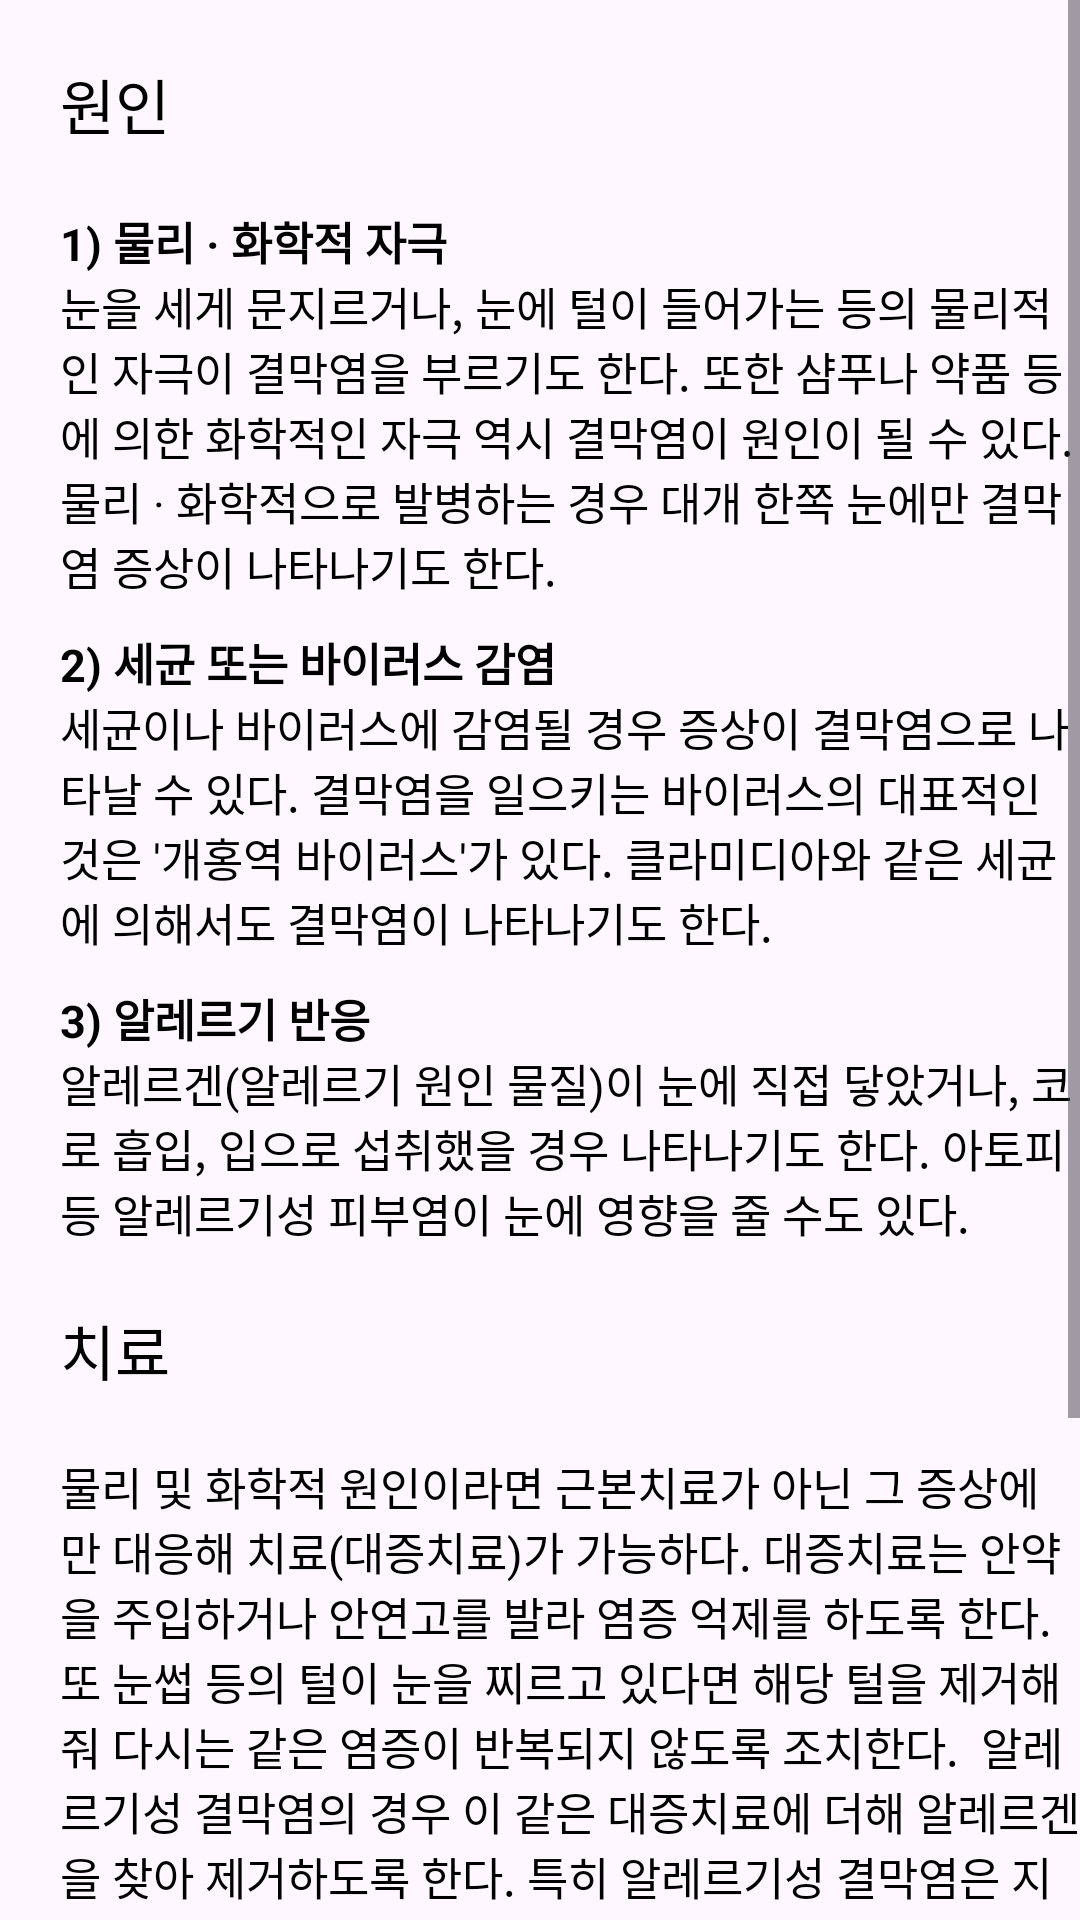

Here is an Android app screen rendered from its layout file. Give the layout XML and the strings, colors and styles it references.
<!-- AndroidManifest.xml: application theme Theme.AiPawnters -->
<!-- res/layout/result_conjunctivitis.xml -->
<?xml version="1.0" encoding="utf-8"?>
<LinearLayout xmlns:android="http://schemas.android.com/apk/res/android"
    xmlns:app="http://schemas.android.com/apk/res-auto"
    xmlns:tools="http://schemas.android.com/tools"
    android:layout_width="match_parent"
    android:layout_height="match_parent"
    android:orientation="vertical">

    <ScrollView
        android:layout_width="match_parent"
        android:layout_height="match_parent">

        <LinearLayout
            android:layout_width="match_parent"
            android:layout_height="wrap_content"
            android:orientation="vertical">

            <TextView
                android:layout_width="wrap_content"
                android:layout_height="wrap_content"
                android:text="원인"
                android:textColor="@color/black"
                android:textSize="20sp"
                android:layout_marginTop="20dp"
                android:layout_marginBottom="10dp"
                android:layout_marginStart="20dp"/>
            <TextView
                android:layout_width="wrap_content"
                android:layout_height="wrap_content"
                android:text="1) 물리 · 화학적 자극"
                android:textColor="@color/black"
                android:textSize="15sp"
                android:textStyle="bold"
                android:layout_marginTop="10dp"
                android:layout_marginBottom="0dp"
                android:layout_marginStart="20dp"/>
            <TextView
                android:layout_width="wrap_content"
                android:layout_height="wrap_content"
                android:text="눈을 세게 문지르거나, 눈에 털이 들어가는 등의 물리적인 자극이 결막염을 부르기도 한다. 또한 샴푸나 약품 등에 의한 화학적인 자극 역시 결막염이 원인이 될 수 있다. 물리 · 화학적으로 발병하는 경우 대개 한쪽 눈에만 결막염 증상이 나타나기도 한다."
                android:textColor="@color/black"
                android:textSize="15sp"
                android:layout_marginTop="0dp"
                android:layout_marginBottom="0dp"
                android:layout_marginStart="20dp"/>

            <TextView
                android:layout_width="wrap_content"
                android:layout_height="wrap_content"
                android:text="2) 세균 또는 바이러스 감염"
                android:textColor="@color/black"
                android:textSize="15sp"
                android:textStyle="bold"
                android:layout_marginTop="10dp"
                android:layout_marginBottom="0dp"
                android:layout_marginStart="20dp"/>
            <TextView
                android:layout_width="wrap_content"
                android:layout_height="wrap_content"
                android:text="세균이나 바이러스에 감염될 경우 증상이 결막염으로 나타날 수 있다. 결막염을 일으키는 바이러스의 대표적인 것은 '개홍역 바이러스'가 있다. 클라미디아와 같은 세균에 의해서도 결막염이 나타나기도 한다."
                android:textColor="@color/black"
                android:textSize="15sp"
                android:layout_marginTop="0dp"
                android:layout_marginBottom="0dp"
                android:layout_marginStart="20dp"/>

            <TextView
                android:layout_width="wrap_content"
                android:layout_height="wrap_content"
                android:text="3) 알레르기 반응"
                android:textColor="@color/black"
                android:textSize="15sp"
                android:textStyle="bold"
                android:layout_marginTop="10dp"
                android:layout_marginBottom="0dp"
                android:layout_marginStart="20dp"/>
            <TextView
                android:layout_width="wrap_content"
                android:layout_height="wrap_content"
                android:text="알레르겐(알레르기 원인 물질)이 눈에 직접 닿았거나, 코로 흡입, 입으로 섭취했을 경우 나타나기도 한다. 아토피 등 알레르기성 피부염이 눈에 영향을 줄 수도 있다."
                android:textColor="@color/black"
                android:textSize="15sp"
                android:layout_marginTop="0dp"
                android:layout_marginBottom="0dp"
                android:layout_marginStart="20dp"/>

            <TextView
                android:layout_width="wrap_content"
                android:layout_height="wrap_content"
                android:text="치료"
                android:textColor="@color/black"
                android:textSize="20sp"
                android:layout_marginTop="20dp"
                android:layout_marginBottom="10dp"
                android:layout_marginStart="20dp"/>
            <TextView
                android:layout_width="wrap_content"
                android:layout_height="wrap_content"
                android:text="물리 및 화학적 원인이라면 근본치료가 아닌 그 증상에만 대응해 치료(대증치료)가 가능하다. 대증치료는 안약을 주입하거나 안연고를 발라 염증 억제를 하도록 한다. 또 눈썹 등의 털이 눈을 찌르고 있다면 해당 털을 제거해줘 다시는 같은 염증이 반복되지 않도록 조치한다.

알레르기성 결막염의 경우 이 같은 대증치료에 더해 알레르겐을 찾아 제거하도록 한다. 특히 알레르기성 결막염은 지속적으로 관리해야 한다. 정기적으로 병원치료를 받되, 병원에 갈 수 없는 상황이라면 임시방편으로 냉찜질을 해 가려움을 완화시킨다.

감염성 결막염의 경우, 세균이나 바이러스가 눈에만 감염됐는지, 다른 부위에도 감염됐는지 확인한 뒤, 개홍역 등 원인이 되는 감염병을 치료해주도록 한다."
                android:textColor="@color/black"
                android:textSize="15sp"
                android:layout_marginTop="10dp"
                android:layout_marginBottom="100dp"
                android:layout_marginStart="20dp"/>
        </LinearLayout>
    </ScrollView>


</LinearLayout>
<!-- resources referenced by this layout -->
<resources>
  <color name="black">#FF000000</color>
  <style name="Theme.AiPawnters" parent="Base.Theme.AiPawnters" />
  <style name="Base.Theme.AiPawnters" parent="Theme.Material3.DayNight.NoActionBar">
          
          <item name="colorPrimary">@color/primary_color</item>
          <item name="bottomNavigationStyle">@style/Widget.App.BottomNavigationView</item>
      </style>
  <color name="primary_color">#AED4DE</color>
  <style name="Widget.App.BottomNavigationView" parent="Widget.MaterialComponents.BottomNavigationView.Colored">
          <item name="materialThemeOverlay">@style/ThemeOverlay.App.BottomNavigationView</item>
      </style>
  <style name="ThemeOverlay.App.BottomNavigationView" parent="">
          <item name="colorPrimary">@color/white</item>
          <item name="colorOnPrimary">@color/white</item>
      </style>
  <color name="white">#FFFFFFFF</color>
</resources>
